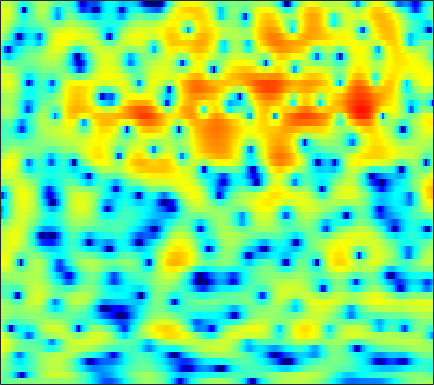

Values plotted in this chart, from the file beside it:
-1.3854, -1.2092, -1.0338, -0.91912, -0.85232, -0.79846, -0.74419, -0.71806, -0.66842, -0.61189, -0.53208, -0.46655, -0.35163, -0.22769, -0.12155, -0.011537, 0.11688, 0.20495, 0.31584, 0.41127, 0.49643, 0.56548, 0.63504, 0.69762
-0.1996, -0.619, -1.349, -2.314, -3.228, -4.768, -6.83, -8.893, -12.82, -18.72, -17.65, -13.14, -8.913, -6.037, -4.395, -2.657, -1.284, -0.4378, 0.5015, 1.26, 1.869, 2.244, 2.642, 2.93
0.4093, 0.026, -0.5717, -1.231, -1.754, -2.462, -3.143, -3.565, -4.019, -4.247, -4.202, -3.988, -3.515, -2.866, -2.317, -1.554, -0.8013, -0.264, 0.3893, 0.9642, 1.454, 1.756, 2.073, 2.284
1.245, 0.6302, -0.3142, -1.398, -2.269, -3.515, -4.722, -5.509, -6.207, -6.375, -5.931, -5.335, -4.356, -3.321, -2.557, -1.604, -0.7227, -0.1358, 0.5534, 1.139, 1.627, 1.922, 2.231, 2.441
3.002, 2.276, 1.104, -0.3641, -1.67, -3.756, -6.342, -8.571, -11.1, -10.99, -8.691, -6.879, -4.856, -3.28, -2.341, -1.33, -0.54, -0.08005, 0.412, 0.7903, 1.081, 1.255, 1.452, 1.634
4.634, 4.173, 3.489, 2.708, 2.084, 1.238, 0.4462, -0.07585, -0.6253, -0.988, -1.157, -1.184, -1.138, -1.044, -0.9816, -0.9585, -1.043, -1.202, -1.567, -2.152, -2.903, -3.555, -4.379, -4.809
5.373, 4.923, 4.24, 3.483, 2.896, 2.106, 1.331, 0.7606, 0.03784, -0.6135, -1.17, -1.519, -1.853, -2.037, -2.076, -2.063, -2.075, -2.171, -2.5, -3.182, -4.313, -5.592, -7.949, -10.49
4.409, 3.451, 2.076, 0.6905, -0.2558, -1.29, -2.045, -2.57, -3.329, -4.455, -6.17, -7.979, -10.97, -12.34, -10.33, -6.875, -4.198, -2.709, -1.272, -0.3264, 0.2684, 0.5694, 0.8426, 1.075
1.25, -0.6568, -4.15, -9.764, -18.31, -18, -10.08, -7.534, -5.808, -5.138, -5.162, -5.419, -5.785, -5.601, -4.922, -3.471, -1.878, -0.7842, 0.4807, 1.465, 2.216, 2.643, 3.075, 3.359
1.036, 0.1801, -0.9844, -2.023, -2.602, -2.984, -2.988, -2.814, -2.474, -2.136, -1.833, -1.619, -1.332, -1.003, -0.736, -0.3229, 0.1134, 0.4321, 0.8198, 1.151, 1.399, 1.536, 1.651, 1.69
1.675, 1.315, 0.8526, 0.4499, 0.1981, -0.0517, -0.199, -0.2383, -0.2237, -0.1406, -0.01507, 0.09172, 0.2419, 0.3867, 0.4801, 0.5717, 0.605, 0.5886, 0.492, 0.3187, 0.07969, -0.1436, -0.4784, -0.7929
1.942, 1.706, 1.389, 1.079, 0.8592, 0.6192, 0.4635, 0.4214, 0.4662, 0.6132, 0.8585, 1.071, 1.35, 1.578, 1.681, 1.724, 1.611, 1.407, 0.9472, 0.2522, -0.7109, -1.617, -3.09, -4.747
0.8649, 0.7722, 0.4856, -0.01746, -0.5285, -1.345, -2.108, -2.461, -2.355, -1.557, -0.4123, 0.4816, 1.546, 2.388, 2.85, 3.215, 3.297, 3.164, 2.722, 1.921, 0.7146, -0.5034, -2.676, -5.684
-2.768, -2.21, -2.058, -2.597, -3.51, -5.646, -9.575, -15.33, -18.82, -8.939, -4.247, -1.963, 0.1867, 1.663, 2.444, 3.132, 3.482, 3.541, 3.383, 2.978, 2.36, 1.785, 0.9306, 0.07982
-3.14, -2.533, -2.08, -1.997, -2.127, -2.477, -2.845, -2.976, -2.753, -2.043, -1.022, -0.2097, 0.7894, 1.616, 2.105, 2.556, 2.796, 2.84, 2.724, 2.442, 2.012, 1.601, 0.9819, 0.3176
-0.9333, -0.6319, -0.3193, -0.1083, -0.01183, 0.06935, 0.1419, 0.2181, 0.3857, 0.638, 0.9555, 1.22, 1.576, 1.891, 2.07, 2.214, 2.22, 2.132, 1.878, 1.464, 0.8941, 0.3765, -0.4397, -1.39
0.9077, 1.143, 1.333, 1.391, 1.358, 1.251, 1.109, 1.012, 0.9302, 0.9433, 1.057, 1.201, 1.434, 1.657, 1.784, 1.871, 1.812, 1.656, 1.284, 0.7022, -0.08424, -0.8126, -1.962, -3.312
3.102, 3.228, 3.168, 2.843, 2.433, 1.667, 0.7043, -0.06755, -0.9671, -1.41, -1.174, -0.6649, 0.1893, 0.993, 1.465, 1.872, 2.009, 1.917, 1.562, 0.9044, -0.07117, -1.031, -2.651, -4.704
4.87, 4.878, 4.602, 3.957, 3.184, 1.651, -0.6773, -3.261, -9.055, -29.25, -10.04, -5.39, -1.976, 0.01822, 0.9668, 1.715, 2.015, 1.996, 1.679, 1.073, 0.1587, -0.7252, -2.207, -4.104
4.116, 4.239, 4.174, 3.818, 3.345, 2.441, 1.259, 0.2588, -0.9883, -1.746, -1.726, -1.349, -0.7107, -0.1841, 0.05589, 0.1535, 0.004683, -0.2373, -0.7285, -1.356, -2.072, -2.649, -3.462, -4.256
2.829, 3.296, 3.695, 3.849, 3.815, 3.599, 3.221, 2.864, 2.34, 1.811, 1.28, 0.8781, 0.2943, -0.3791, -0.9763, -1.885, -2.906, -3.703, -4.731, -5.677, -6.444, -6.908, -7.332, -7.527
2.018, 2.8, 3.57, 4.073, 4.293, 4.395, 4.299, 4.104, 3.688, 3.092, 2.305, 1.579, 0.3978, -1.083, -2.415, -4.537, -7.085, -9.21, -11.92, -13.73, -14.36, -14.56, -14.86, -15.15
1.722, 2.484, 3.3, 3.901, 4.219, 4.466, 4.512, 4.413, 4.087, 3.524, 2.709, 1.908, 0.5507, -1.205, -2.843, -5.589, -9.241, -12.89, -19.55, -23.29, -19.74, -18.47, -18.94, -21.9
0.8876, 1.476, 2.214, 2.864, 3.273, 3.687, 3.927, 3.979, 3.868, 3.538, 2.966, 2.371, 1.349, 0.06635, -1.06, -2.763, -4.617, -6.032, -7.722, -8.984, -9.766, -10.09, -10.3, -10.19
-1.991, -1.34, -0.3363, 0.6898, 1.397, 2.209, 2.827, 3.144, 3.373, 3.378, 3.149, 2.84, 2.244, 1.465, 0.7762, -0.238, -1.304, -2.116, -3.124, -3.998, -4.691, -5.075, -5.369, -5.387
-9.297, -7.089, -4.317, -2.066, -0.6868, 0.7947, 1.92, 2.56, 3.15, 3.461, 3.521, 3.411, 3.077, 2.545, 2.029, 1.215, 0.2949, -0.433, -1.443, -2.423, -3.318, -3.894, -4.456, -4.728
-11.05, -8.46, -5.367, -2.855, -1.289, 0.4342, 1.796, 2.602, 3.399, 3.896, 4.111, 4.086, 3.825, 3.316, 2.785, 1.882, 0.765, -0.1896, -1.616, -3.192, -4.874, -6.16, -7.798, -9.008
-6.178, -5.664, -4.33, -2.578, -1.209, 0.4994, 1.956, 2.838, 3.733, 4.306, 4.553, 4.536, 4.238, 3.638, 2.989, 1.857, 0.4104, -0.8878, -2.901, -5.262, -8.003, -10.39, -14.31, -20.79
-13.51, -13.86, -8.636, -4.356, -1.991, 0.4059, 2.166, 3.155, 4.098, 4.657, 4.86, 4.803, 4.442, 3.752, 3.014, 1.714, 0.02595, -1.544, -4.083, -7.27, -11.16, -14.35, -17.34, -16.81
-5.641, -5.598, -4.024, -1.835, -0.3231, 1.352, 2.616, 3.321, 3.962, 4.292, 4.33, 4.179, 3.748, 3.051, 2.353, 1.167, -0.3321, -1.717, -3.909, -6.631, -9.975, -12.76, -14.98, -13.41
0.4283, 0.5567, 0.9231, 1.449, 1.875, 2.4, 2.803, 2.991, 3.076, 2.975, 2.709, 2.4, 1.872, 1.233, 0.6776, -0.1597, -1.111, -1.888, -3.019, -4.17, -5.231, -5.852, -6.32, -6.285
2.653, 2.817, 3.023, 3.178, 3.243, 3.22, 3.043, 2.793, 2.295, 1.62, 0.8187, 0.1949, -0.5858, -1.221, -1.583, -1.951, -2.281, -2.525, -2.925, -3.362, -3.783, -4.059, -4.334, -4.426
3.789, 4.083, 4.373, 4.504, 4.477, 4.229, 3.701, 3.098, 1.966, 0.404, -1.634, -3.402, -5.674, -6.663, -6.195, -4.957, -3.944, -3.496, -3.288, -3.467, -3.94, -4.382, -4.917, -5.191
3.203, 3.878, 4.559, 4.963, 5.069, 4.925, 4.415, 3.774, 2.498, 0.6266, -2.084, -4.933, -10.18, -12.53, -9.235, -5.739, -3.803, -3.104, -2.915, -3.552, -5.054, -6.865, -10.3, -13.43
-0.07189, 1.248, 2.509, 3.315, 3.657, 3.815, 3.656, 3.332, 2.659, 1.754, 0.6721, -0.1348, -1.039, -1.543, -1.615, -1.439, -1.259, -1.243, -1.556, -2.327, -3.633, -4.997, -7.133, -8.411
-2.193, -1.071, 0.05048, 0.8157, 1.19, 1.454, 1.508, 1.428, 1.207, 0.9003, 0.5811, 0.3512, 0.09997, -0.04537, -0.09982, -0.1258, -0.154, -0.2123, -0.3781, -0.6401, -0.99, -1.265, -1.551, -1.627
-2.358, -1.906, -1.395, -1.056, -0.9017, -0.8409, -0.916, -1.014, -1.167, -1.294, -1.325, -1.288, -1.131, -0.8875, -0.6717, -0.3872, -0.1146, 0.05272, 0.2451, 0.3812, 0.4756, 0.5383, 0.6312, 0.7471
-2.642, -2.459, -2.305, -2.32, -2.476, -2.864, -3.453, -3.971, -4.625, -5.006, -4.948, -4.556, -3.731, -2.79, -2.084, -1.212, -0.4634, 0.02137, 0.5546, 0.9703, 1.301, 1.503, 1.733, 1.943
-3.336, -2.907, -2.635, -2.723, -3.089, -4.021, -5.55, -7.235, -10.42, -14.38, -14.32, -11.23, -7.608, -4.951, -3.434, -1.829, -0.5985, 0.1319, 0.8815, 1.426, 1.8, 1.99, 2.162, 2.309
-3.36, -2.283, -1.492, -1.337, -1.579, -2.434, -3.84, -5.316, -7.752, -10.04, -10.19, -8.728, -6.396, -4.269, -2.898, -1.359, -0.08971, 0.6643, 1.405, 1.856, 1.999, 1.919, 1.601, 1.138
-0.4335, 0.3535, 1.029, 1.238, 1.11, 0.6097, -0.2531, -1.059, -2.264, -3.405, -4.253, -4.581, -4.547, -3.877, -2.988, -1.599, -0.2423, 0.6017, 1.433, 1.839, 1.746, 1.283, -0.0261, -2.501
1.096, 1.504, 1.847, 1.933, 1.778, 1.308, 0.4593, -0.3981, -1.886, -3.874, -6.558, -9.359, -13.82, -13.36, -9.696, -5.78, -3.161, -1.731, -0.4078, 0.3359, 0.5638, 0.4063, -0.227, -1.293
0.2281, 0.7537, 1.196, 1.347, 1.26, 0.8377, 0.09964, -0.6948, -2.064, -3.829, -6.051, -7.898, -9.99, -10.01, -8.615, -6.396, -4.441, -3.268, -2.071, -1.274, -0.7771, -0.5538, -0.3478, -0.1426
-0.2541, 0.585, 1.331, 1.658, 1.676, 1.394, 0.822, 0.2004, -0.8337, -2.001, -3.197, -3.998, -4.733, -4.955, -4.831, -4.314, -3.618, -3.099, -2.526, -2.11, -1.862, -1.747, -1.612, -1.336
1.403, 2.205, 2.897, 3.198, 3.177, 2.873, 2.227, 1.551, 0.3959, -1.017, -2.564, -3.705, -4.932, -5.445, -5.283, -4.559, -3.692, -3.144, -2.714, -2.671, -3.12, -3.792, -5.064, -6.188
3.484, 3.903, 4.222, 4.282, 4.135, 3.68, 2.897, 2.081, 0.6226, -1.396, -4.219, -7.208, -13.84, -19.44, -12.51, -7.493, -4.775, -3.564, -2.69, -2.622, -3.37, -4.58, -7.367, -12.28
3.385, 3.501, 3.528, 3.388, 3.179, 2.717, 2.056, 1.395, 0.2732, -1.147, -2.869, -4.302, -5.968, -6.592, -6.067, -4.694, -3.363, -2.568, -1.859, -1.573, -1.642, -1.884, -2.289, -2.513
2.001, 1.885, 1.688, 1.442, 1.237, 0.9371, 0.5911, 0.2881, -0.1683, -0.6711, -1.19, -1.533, -1.857, -1.955, -1.848, -1.542, -1.121, -0.7887, -0.4231, -0.1368, 0.04731, 0.129, 0.1685, 0.2093
0.1061, -0.3936, -0.9982, -1.422, -1.585, -1.607, -1.502, -1.376, -1.203, -1.065, -0.9426, -0.8499, -0.7111, -0.52, -0.3571, -0.09824, 0.2092, 0.4567, 0.7616, 1.066, 1.315, 1.482, 1.622, 1.673
-2.48, -4.114, -6.266, -7.463, -7.255, -6.083, -4.78, -3.926, -3.022, -2.306, -1.727, -1.348, -0.9213, -0.5436, -0.2974, 0.02832, 0.3673, 0.6263, 1.034, 1.465, 1.907, 2.218, 2.597, 2.839
-3.451, -6.489, -12.7, -19.79, -14.7, -9.964, -7.483, -6.37, -5.297, -4.419, -3.643, -3.119, -2.514, -2.094, -1.866, -1.676, -1.528, -1.336, -0.8337, -0.06771, 0.9085, 1.652, 2.579, 3.343
-0.01546, -1.544, -3.557, -5.216, -6.128, -7.081, -8.108, -8.922, -9.664, -9.261, -7.798, -6.649, -5.463, -4.89, -4.901, -5.577, -6.947, -8.046, -8.164, -5.702, -2.707, -0.7642, 1.257, 2.777
2.429, 1.434, -0.02704, -1.666, -3.068, -5.343, -8.514, -11.99, -20.38, -18.69, -11.76, -9.042, -7.002, -6.1, -6.118, -7.04, -9.206, -11.68, -12.91, -8.51, -4.329, -2.022, 0.2832, 1.934
3.313, 2.693, 1.683, 0.4725, -0.5659, -2.116, -3.776, -4.941, -6.121, -6.499, -6.138, -5.608, -4.878, -4.349, -4.114, -3.985, -3.954, -3.83, -3.418, -2.564, -1.483, -0.6469, 0.3542, 1.185
3.585, 3.356, 2.847, 2.123, 1.46, 0.4615, -0.5935, -1.366, -2.259, -2.902, -3.211, -3.222, -2.984, -2.566, -2.175, -1.653, -1.166, -0.8429, -0.454, -0.1359, 0.05739, 0.1122, 0.02549, -0.2248
3.879, 4.003, 3.878, 3.438, 2.915, 1.979, 0.7953, -0.2591, -1.806, -3.336, -4.414, -4.61, -3.959, -2.705, -1.71, -0.5337, 0.3861, 0.8786, 1.291, 1.367, 1.101, 0.6158, -0.4772, -2.248
3.624, 3.929, 3.997, 3.7, 3.239, 2.28, 0.8609, -0.5883, -3.27, -7.516, -16.62, -23.62, -9.646, -4.716, -2.457, -0.3955, 0.955, 1.623, 2.112, 2.187, 1.845, 1.285, 0.09026, -1.745
2.113, 2.387, 2.504, 2.347, 2.047, 1.393, 0.4306, -0.4796, -1.925, -3.473, -4.636, -4.817, -4.016, -2.587, -1.507, -0.2566, 0.6906, 1.199, 1.605, 1.724, 1.549, 1.246, 0.6355, -0.1476
